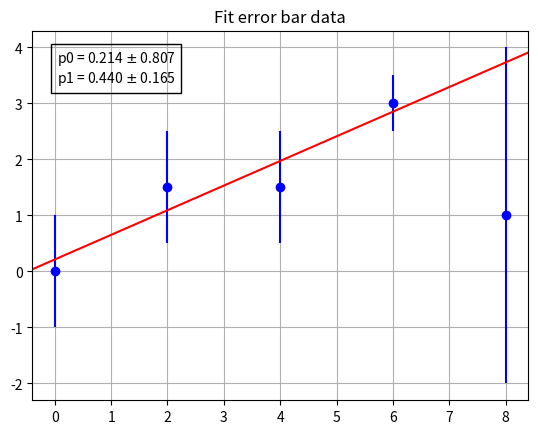

Write Python code to recreate this figure.
"""Example of curve_fit
[redacted]
"""

from __future__ import division
import matplotlib.pyplot as plt
from scipy.optimize import curve_fit
import numpy as np

x = np.array([0.0,      2.0,    4.0,    6.0,    8.0])
y = np.array([0.,       1.5,    1.5,    3.0,    1.0])
#
# Smaller sigma for the last point makes slope much steeper
#
ey = np.array([1.0,     1.0,    1.0,    0.5,    3.0])     # popt: 0.214, 0.4399
# ey = np.array([1.0,     1.0,    1.0,    0.5,    0.5])   # popt: 1.255, 0.0838

plt.figure()
plt.grid()

plt.errorbar(x, y, yerr=ey, fmt='bo')

xmin = np.min(x)
xmax = np.max(x)
xrange = xmax - xmin
plt.gca().set_xlim(xmin - 0.05*xrange, xmax + 0.05*xrange)

ymin = np.min(y - ey)
ymax = np.max(y + ey)
yrange = ymax - ymin
plt.gca().set_ylim(ymin - 0.05*yrange, ymax + 0.05*yrange)

#########
#  fit  #
#########


# fitfun = lambda x, *p: p[0] + p[1]*x      # ok, but bounds lambda with name
def fitfun(x, *p): return p[0] + p[1]*x     # mathematicians call this model


popt0 = 0., 1.

#
# Change of absolute_sigma from default False to True:
#
# Parameters popt are the same, but pcov are different.
# Use True for errors as actual sigma
#

try:
    popt, pcov = curve_fit(fitfun, x, y, popt0, ey, absolute_sigma=True)    # set absolute_sigma to True, because our errors are sigmas
    # popt, pcov = curve_fit(fitfun, x, y, popt0, ey, absolute_sigma=False) # default absolute_sigma
except RuntimeError as e:
    print("***Exception RuntimeError:", e)
    print("Terminated")
    plt.show()      # plot whatever we have
    exit()

perr = np.sqrt(np.diag(pcov))           # from curve_fit documentation

print("popt:", popt)
print('pcov:\n', pcov)
print('Result: p0 =', popt[0], '+-', perr[0], 'p1 =', popt[1], '+-', perr[1])

##################################
#   plot the fitted function     #
#   in general way: 100 points   #
##################################

xmin, xmax = plt.xlim()
xfitfun = np.linspace(xmin, xmax, 100)
#-- xfitfun = np.linspace(*(plt.xlim()), 100)   # does not work in Python 2
yfitfun = fitfun(xfitfun, *popt)
plt.plot(xfitfun, yfitfun, 'r-')

###############################
#  text box with fit results  #
###############################

textBox = "p0 = %0.3f $\pm$ %0.3f\np1 = %0.3f $\pm$ %0.3f" % (popt[0], perr[0], popt[1], perr[1])
plt.text(0.05, 0.95, textBox, transform=plt.gca().transAxes, bbox={'fill':False}, va='top')

plt.title("Fit error bar data")

plt.show()

"""Output with absolute_sigma = True

popt: [ 0.21404399  0.43993232]
pcov:
[[ 0.65143821 -0.11759728]
 [-0.11759728  0.02707275]]
Result: p0 = 0.214043986989 +- 0.807117224561 p1 = 0.43993231931 +- 0.164538003846

Output with absolute_sigma = False

popt: [ 0.21404399  0.43993232]
pcov:
[[ 0.29338602 -0.05296189]
 [-0.05296189  0.01219266]]
Result: p0 = 0.214043986989 +- 0.541651198022 p1 = 0.43993231931 +- 0.110420400149
"""
